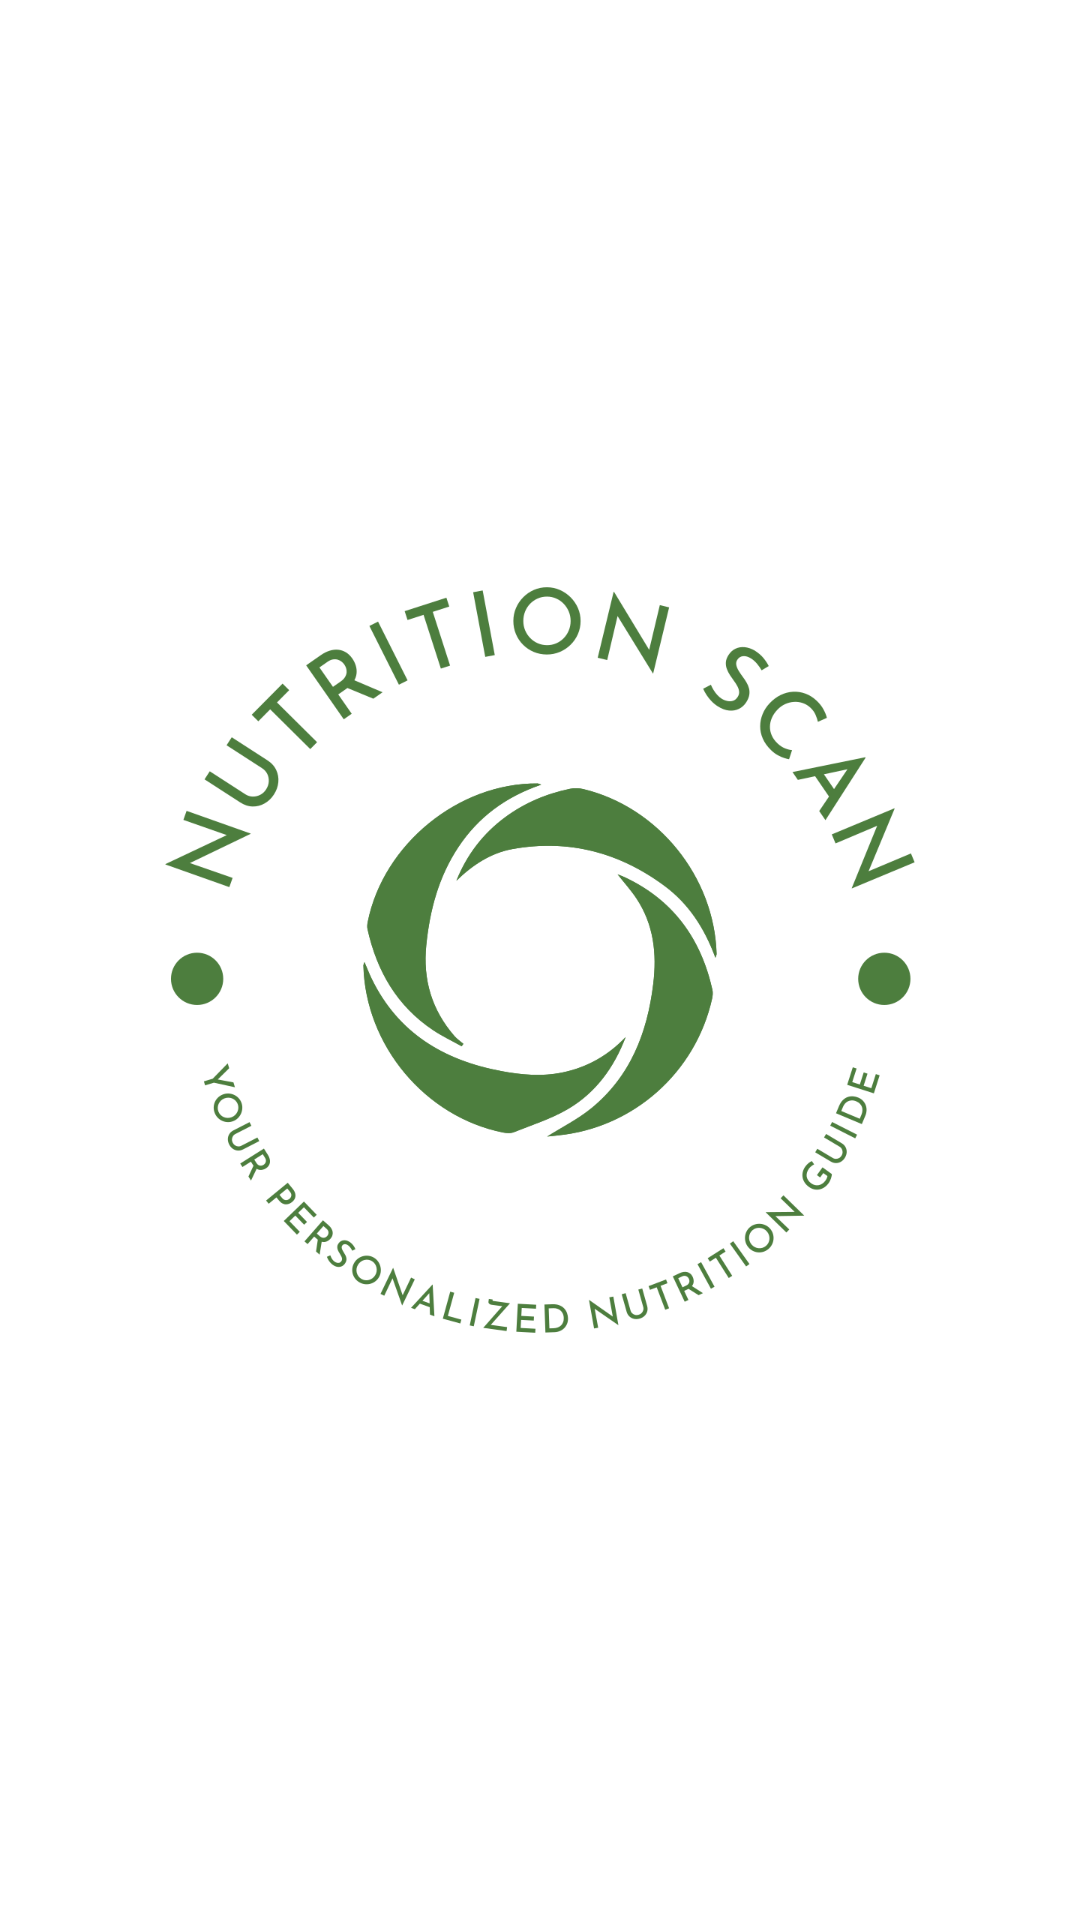

Write the Android layout XML for this screen, with the resource values it uses.
<!-- AndroidManifest.xml: application theme Theme.example -->
<!-- res/layout/activity_splash_screen.xml -->
<?xml version="1.0" encoding="utf-8"?>
<androidx.constraintlayout.widget.ConstraintLayout xmlns:android="http://schemas.android.com/apk/res/android"
    xmlns:app="http://schemas.android.com/apk/res-auto"
    xmlns:tools="http://schemas.android.com/tools"
    android:layout_width="match_parent"
    android:layout_height="match_parent"
    tools:context=".Activity.SplashScreen">

    <ImageView
        android:id="@+id/imageView2"
        android:layout_width="250dp"
        android:layout_height="wrap_content"
        android:layout_marginStart="16dp"
        android:layout_marginTop="16dp"
        android:layout_marginEnd="16dp"
        android:layout_marginBottom="16dp"
        app:layout_constraintBottom_toBottomOf="parent"
        app:layout_constraintEnd_toEndOf="parent"
        app:layout_constraintStart_toStartOf="parent"
        app:layout_constraintTop_toTopOf="parent"
        app:srcCompat="@drawable/logo" />
</androidx.constraintlayout.widget.ConstraintLayout>
<!-- resources referenced by this layout -->
<resources>
  <!-- drawable logo: png bitmap (drawable, 76578 bytes) -->
  <style name="Theme.example" parent="Theme.MaterialComponents.DayNight.DarkActionBar">
          
          <item name="colorPrimary">@color/green</item>
          <item name="colorPrimaryVariant">@color/purple_700</item>
          <item name="colorOnPrimary">@color/white</item>
          
          <item name="colorSecondary">@color/teal_200</item>
          <item name="colorSecondaryVariant">@color/teal_700</item>
          <item name="colorOnSecondary">@color/black</item>
          
          <item name="android:statusBarColor">?attr/colorPrimaryVariant</item>
          
      </style>
  <color name="green">#5DB075</color>
  <color name="purple_700">#FF3700B3</color>
  <color name="white">#FFFFFFFF</color>
  <color name="teal_200">#FF03DAC5</color>
  <color name="teal_700">#FF018786</color>
  <color name="black">#FF000000</color>
</resources>
